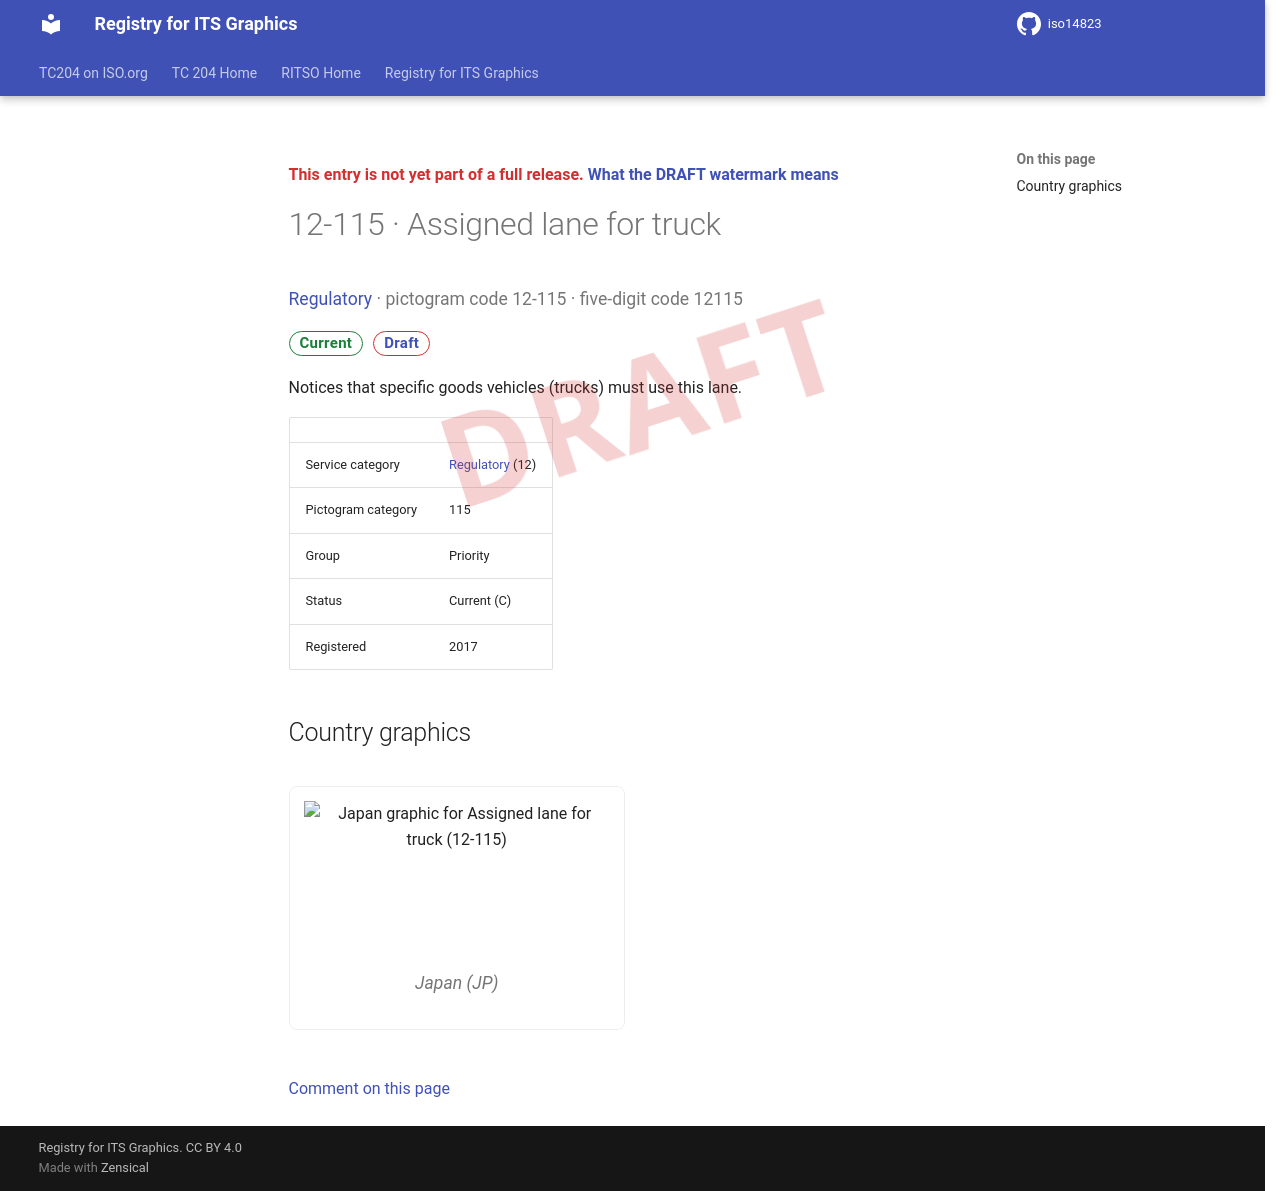

repository: k-vaughn/iso14823 · page: v0.1.0-alpha.1/signs/12-115/index.html · generator: mkdocs

<div class="draft4-watermark" aria-hidden="true"></div>

<p class="draft-note">This entry is not yet part of a full release. <a href="../#draft-watermark">What the DRAFT watermark means</a></p>

# 12-115 · Assigned lane for truck

<p class="sign-kicker"><a href="../categories/12/">Regulatory</a> · pictogram code 12-115 · five-digit code 12115</p>
<p class="sign-chips"><span class="chip chip-current">Current</span> <a class="chip chip-draft" href="../#draft-watermark">Draft</a></p>
<p>Notices that specific goods vehicles (trucks) must use this lane.</p>
| | |
| --- | --- |
| Service category | <a href="../categories/12/">Regulatory</a> (12) |
| Pictogram category | 115 |
| Group | Priority |
| Status | Current (C) |
| Registered | 2017 |

## Country graphics

<div class="sign-grid">
<figure class="sign-card">
<img src="../graphics/jp/12-115.png" alt="Japan graphic for Assigned lane for truck (12-115)" loading="lazy">

<figcaption>Japan (JP)</figcaption>
</figure>
</div>

[Comment on this page](https://github.com/k-vaughn/iso14823/issues/new?template=page-feedback.yml&title=%5BPage+feedback%5D+12-115+%C2%B7+Assigned+lane+for+truck&page-title=12-115+%C2%B7+Assigned+lane+for+truck&page-path=signs%2F12-115.md)
